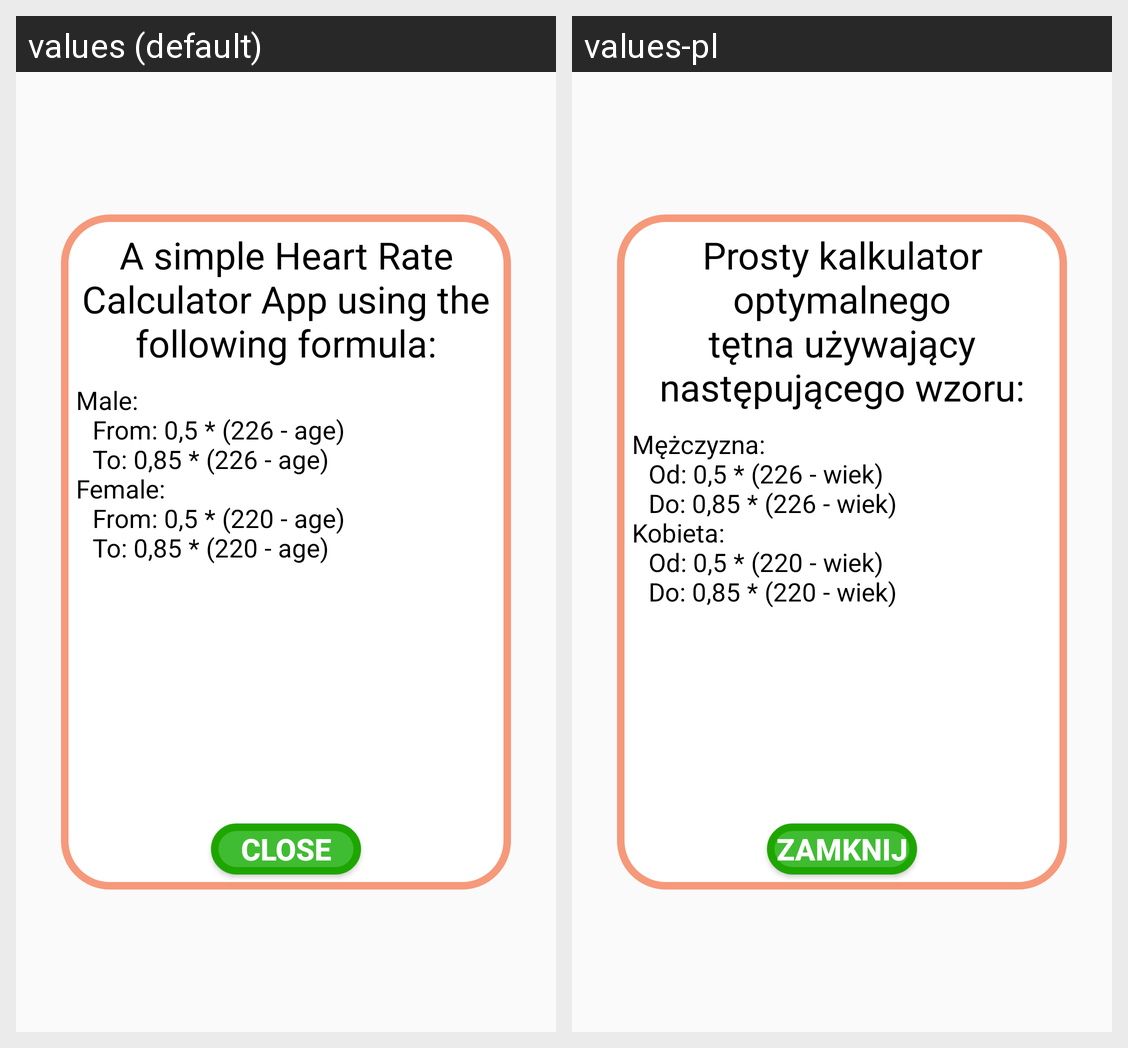

For this localized Android screen grid, give each drawn string resource with its value in every locale shown.
Android screen res/layout/help_window.xml rendered under 2 locales, left to right: values (default), values-pl. Device: Nexus 5 (rendered at 1080×1920; each locale shown at half size, 540×960, under a caption strip naming it); theme Theme.OptimalHeartRateCalculator.
Strings drawn on this screen, with the default value and each locale's value (text and hints the layout hard-codes, and strings that could not be matched under every locale, appear in the picture but are not listed):

about_app
  values: A simple Heart Rate Calculator App using the following formula:
  values-pl: Prosty kalkulator optymalnego tętna używający następującego wzoru:

formula
  values: Male:
      	 From: 0,5 * (226 - age)
      	 To: 0,85 * (226 - age)
      Female:
      	 From: 0,5 * (220 - age)
      	 To: 0,85 * (220 - age)
  values-pl: Mężczyzna:
      	 Od: 0,5 * (226 - wiek)
      	 Do: 0,85 * (226 - wiek)
      Kobieta:
      	 Od: 0,5 * (220 - wiek)
      	 Do: 0,85 * (220 - wiek)

close_window
  values: Close
  values-pl: Zamknij
